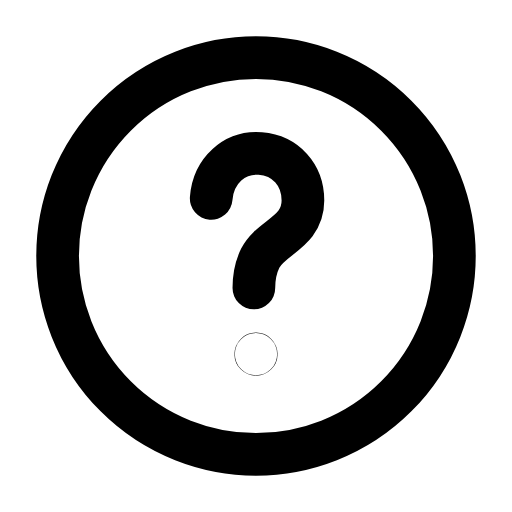
t = 0.00 s
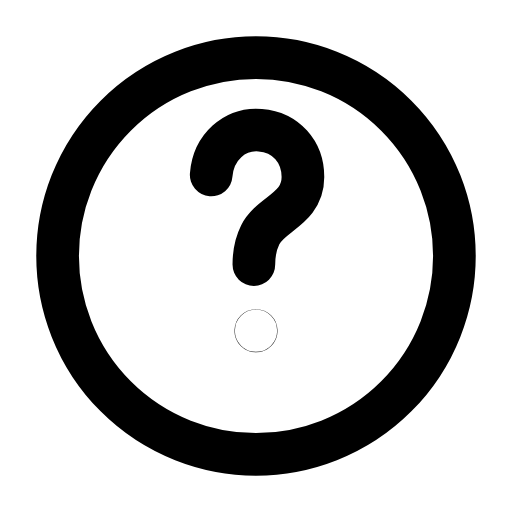
t = 0.21 s
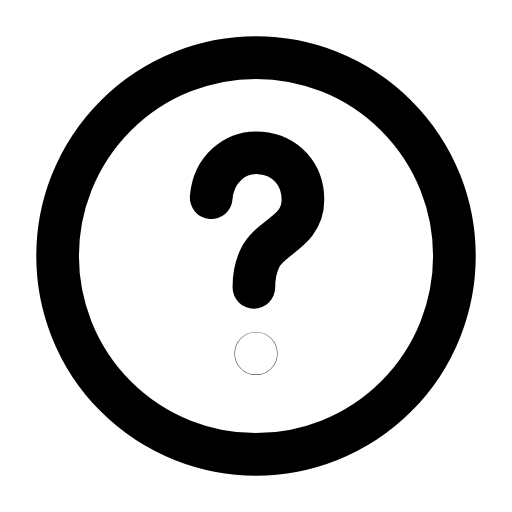
t = 0.46 s
t = 0.68 s: frame unchanged from t = 0.00 s, image omitted
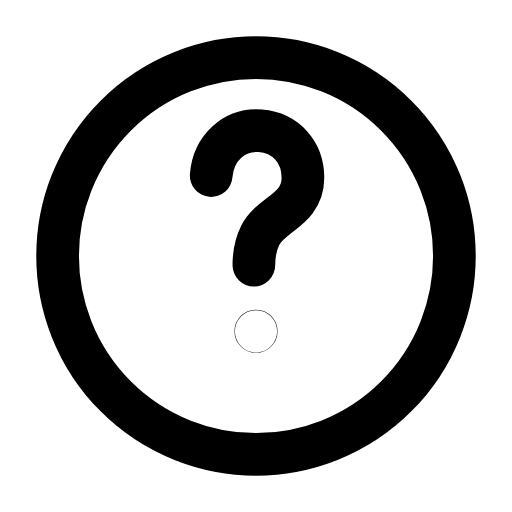
t = 0.96 s
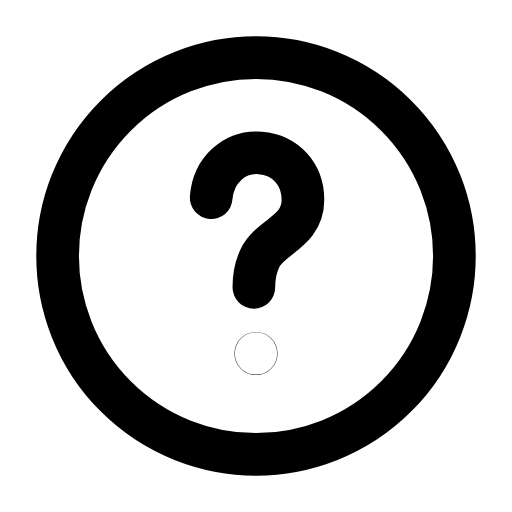
t = 1.17 s

The animated SVG that drew these frames (rendered in a browser with its animation timeline set to each time). Animation: 1 SMIL element (animateTransform=1); one cycle of 1.40 s, repeats indefinitely.

<svg xmlns="http://www.w3.org/2000/svg" width="24" height="24" viewBox="0 0 24 24" fill="none"><circle stroke="currentColor" stroke-width="2" stroke-linecap="round" stroke-linejoin="round" fill="none" cx="12" cy="12" r="9.3"></circle><g><animateTransform attributeName="transform" type="translate" values="0 0;0 -1.1;0 0;0 0;0 -1.1;0 0;0 0" keyTimes="0;0.2025;0.45;0.6;0.765;0.9;1" dur="1.4s" repeatCount="indefinite" calcMode="spline" keySplines="0.16 1 0.3 1;0.16 1 0.3 1;0.16 1 0.3 1;0.16 1 0.3 1;0.16 1 0.3 1;0.16 1 0.3 1"/><path stroke="currentColor" stroke-width="2" stroke-linecap="round" stroke-linejoin="round" fill="none" d="M9.9 9.3C10 8 11 7.1 12.2 7.2C13.4 7.3 14.2 8.2 14.2 9.4C14.2 10.9 12.7 11.1 12.2 12.1C12 12.5 11.9 13 11.9 13.5"></path><circle stroke="currentColor" stroke-width="2" stroke-linecap="round" stroke-linejoin="round" fill="none" cx="12" cy="16.6" r="0.01"></circle></g></svg>
